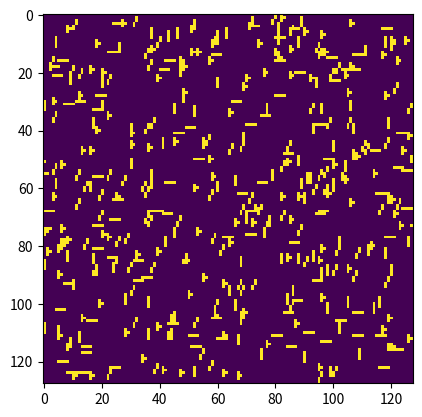

The matplotlib source for this figure:
import numpy as np
import matplotlib.pyplot as plt
from random import randrange
import random

def coverage(f,grid):
    random.seed(10)
    ctr=0
    ans=0
    while(ans<f):
        r=randrange(127*127-127)
        obs=randrange(4)
        if obs==0: #horizontal obstacle
            for i in range(4):
                grid[r+i]=1
        elif obs==1: #vertical obstacle
            for i in range(4):
                grid[r+128*i]=1
        elif obs==2: # vertical Z obstacle
            for i in range(4):
                if i<2:
                    grid[r+128*i]=1
                else:
                    grid[r+128*i-1]=1
        else:         # horizontal T obstacle
            for i in range(4):
                if i==3:
                    grid[r+1+128*(i-2)]=1
                else:
                    grid[r+128*i]=1

        ctr+=1
        ans=int(4*ctr/(128*128)*100)
    return grid

def generate_grid(f):
    grid=[0]*(128*128)
    grid=coverage(10,grid)
    grid=np.array(grid).reshape(128,128)
    return grid

def main():
    # grid = [ [0] * 128 for _ in range(128)]
    # print(grid)
    f=20
    grid=generate_grid(f)
    plt.figure(num="10 percent coverage")
    plt.imshow(grid,interpolation='nearest')
    plt.show()

main()
